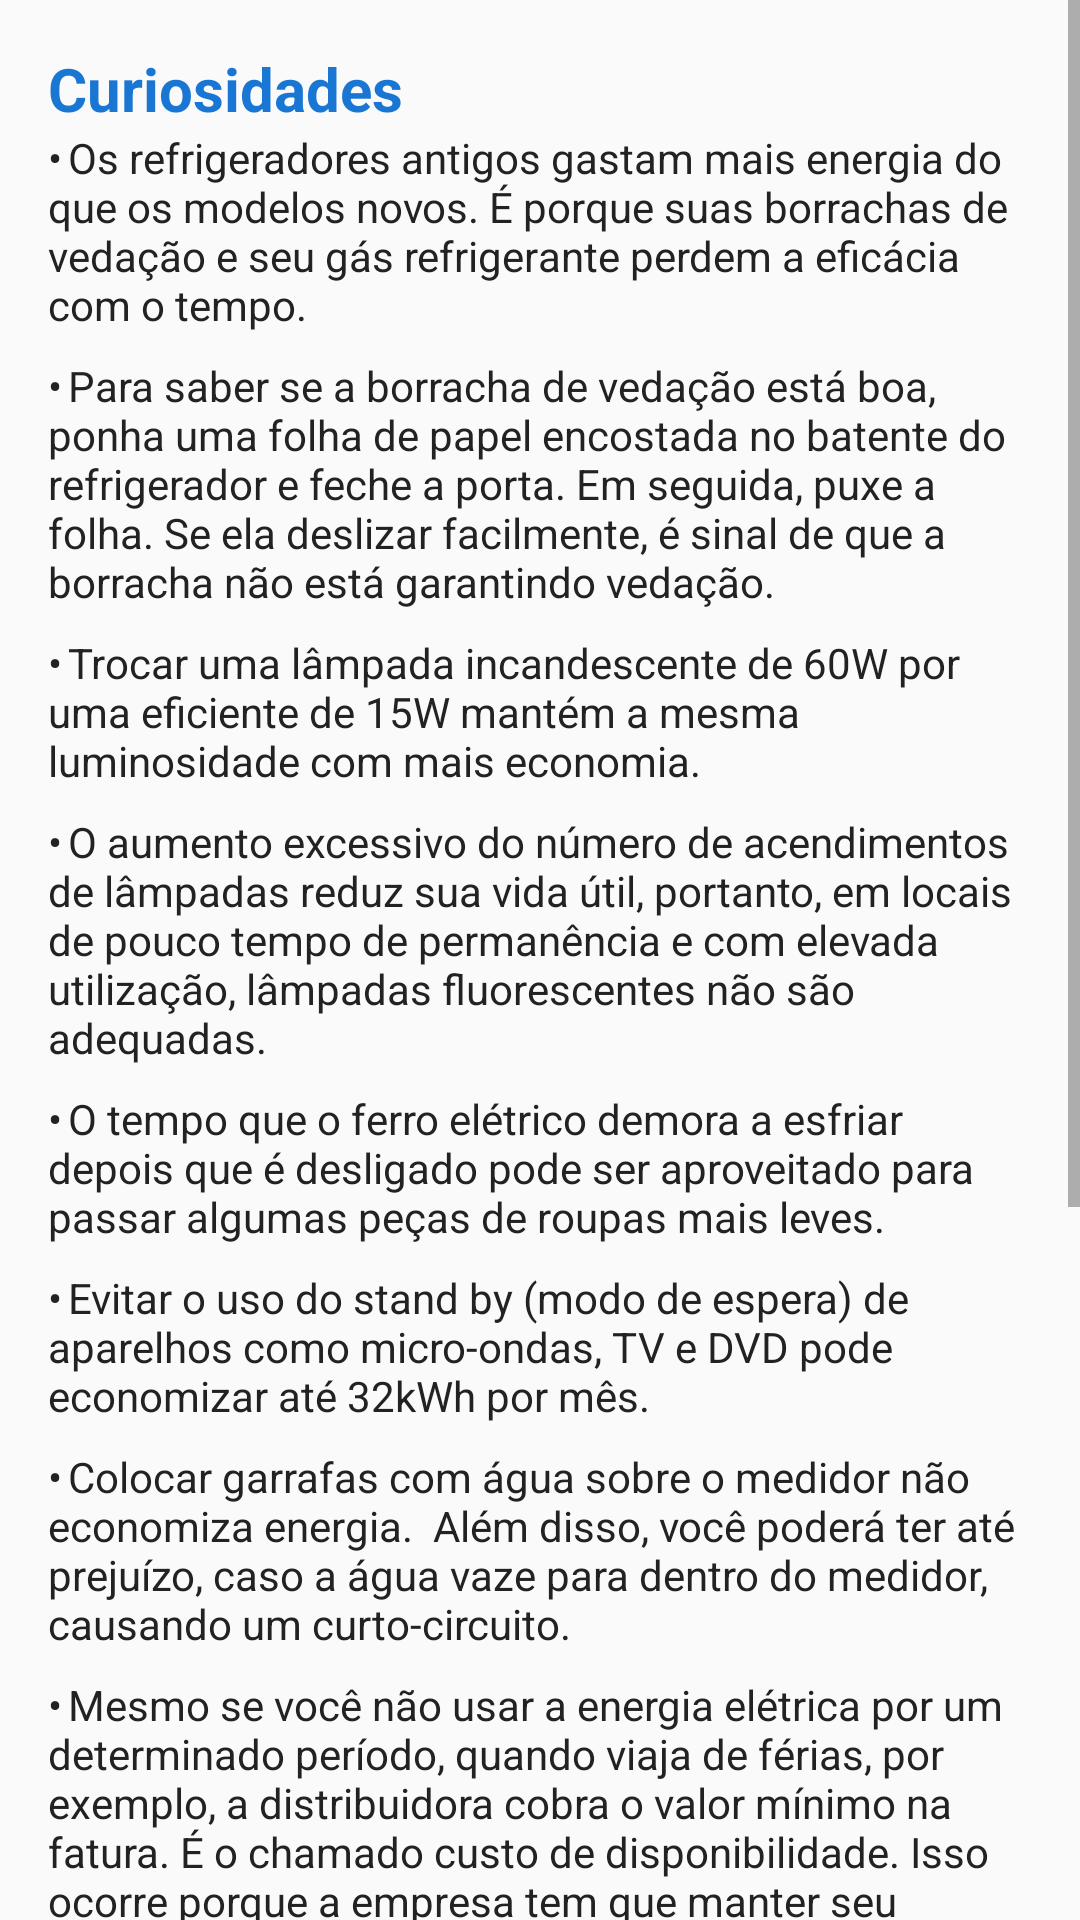

Reconstruct the res/layout file that produces this screen, plus the resources it refers to.
<!-- AndroidManifest.xml: application theme AppTheme -->
<!-- res/layout/fragment_curiosidades.xml -->
<LinearLayout xmlns:android="http://schemas.android.com/apk/res/android"
    xmlns:tools="http://schemas.android.com/tools"
    android:layout_width="match_parent"
    android:layout_height="match_parent"
    tools:context="br.com.joinersa.contaeletrica.fragments.FragmentCuriosidades">

    <ScrollView
        android:layout_width="match_parent"
        android:layout_height="wrap_content">

        <LinearLayout
            android:layout_width="match_parent"
            android:layout_height="wrap_content"
            android:orientation="vertical">

            <TextView
                android:layout_width="match_parent"
                android:layout_height="wrap_content"
                android:layout_marginLeft="16dp"
                android:layout_marginRight="16dp"
                android:layout_marginTop="16dp"
                android:text="Curiosidades"
                android:textColor="@color/colorPrimaryDark"
                android:textSize="20sp"
                android:textStyle="bold"
                android:id="@+id/textView" />

            <TextView
                android:layout_width="match_parent"
                android:layout_height="wrap_content"
                android:paddingLeft="16dp"
                android:paddingRight="16dp"
                android:text="•	Os refrigeradores antigos gastam mais energia do que os modelos novos. É porque suas borrachas de vedação e seu gás refrigerante perdem a eficácia com o tempo."
                android:textColor="@color/corNomeEletro" />

            <TextView
                android:layout_width="match_parent"
                android:layout_height="wrap_content"
                android:paddingLeft="16dp"
                android:paddingRight="16dp"
                android:paddingTop="8dp"
                android:text="•	Para saber se a borracha de vedação está boa, ponha uma folha de papel encostada no batente do refrigerador e feche a porta. Em seguida, puxe a folha. Se ela deslizar facilmente, é sinal de que a borracha não está garantindo vedação."
                android:textColor="@color/corNomeEletro" />

            <TextView
                android:layout_width="match_parent"
                android:layout_height="wrap_content"
                android:paddingLeft="16dp"
                android:paddingRight="16dp"
                android:paddingTop="8dp"
                android:text="•	Trocar uma lâmpada incandescente de 60W por uma eficiente de 15W mantém a mesma luminosidade com mais economia."
                android:textColor="@color/corNomeEletro" />

            <TextView
                android:layout_width="match_parent"
                android:layout_height="wrap_content"
                android:paddingLeft="16dp"
                android:paddingRight="16dp"
                android:paddingTop="8dp"
                android:text="•	O aumento excessivo do número de acendimentos de lâmpadas reduz sua vida útil, portanto, em locais de pouco tempo de permanência e com elevada utilização, lâmpadas fluorescentes não são adequadas."
                android:textColor="@color/corNomeEletro" />

            <TextView
                android:layout_width="match_parent"
                android:layout_height="wrap_content"
                android:paddingLeft="16dp"
                android:paddingRight="16dp"
                android:paddingTop="8dp"
                android:text="•	O tempo que o ferro elétrico demora a esfriar depois que é desligado pode ser aproveitado para passar algumas peças de roupas mais leves."
                android:textColor="@color/corNomeEletro" />

            <TextView
                android:layout_width="match_parent"
                android:layout_height="wrap_content"
                android:paddingLeft="16dp"
                android:paddingRight="16dp"
                android:paddingTop="8dp"
                android:text="•	Evitar o uso do stand by (modo de espera) de aparelhos como micro-ondas, TV e DVD pode economizar até 32kWh por mês."
                android:textColor="@color/corNomeEletro" />

            <TextView
                android:layout_width="match_parent"
                android:layout_height="wrap_content"
                android:paddingLeft="16dp"
                android:paddingRight="16dp"
                android:paddingTop="8dp"
                android:text="•	Colocar garrafas com água sobre o medidor não economiza energia.  Além disso, você poderá ter até prejuízo, caso a água vaze para dentro do medidor, causando um curto-circuito."
                android:textColor="@color/corNomeEletro" />

            <TextView
                android:layout_width="match_parent"
                android:layout_height="wrap_content"
                android:paddingLeft="16dp"
                android:paddingRight="16dp"
                android:paddingTop="8dp"
                android:text="•	Mesmo se você não usar a energia elétrica por um determinado período, quando viaja de férias, por exemplo, a distribuidora cobra o valor mínimo na fatura. É o chamado custo de disponibilidade. Isso ocorre porque a empresa tem que manter seu sistema elétrico e sua estrutura de atendimento para que o consumidor possa utilizar a energia no momento em que desejar."
                android:textColor="@color/corNomeEletro" />

            <TextView
                android:layout_width="match_parent"
                android:layout_height="wrap_content"
                android:paddingLeft="16dp"
                android:paddingRight="16dp"
                android:paddingTop="8dp"
                android:text="•	Na conta de luz estão presentes tributos federais, estaduais e municipais.  As distribuidoras apenas recolhem e repassam esses tributos às autoridades competentes pela sua cobrança."
                android:textColor="@color/corNomeEletro" />

            <TextView
                android:layout_width="match_parent"
                android:layout_height="wrap_content"
                android:paddingLeft="16dp"
                android:paddingRight="16dp"
                android:paddingTop="8dp"
                android:text="•	Na aplicação das tarifas de energia elétrica, os consumidores são identificados por classes e subclasses de consumo: residencial; industrial; comercial e serviços; rural; poder público; iluminação pública; serviço público, e consumo próprio. Cada classe tem uma estrutura tarifária distinta, de acordo com as peculiaridades de consumo de energia e de demanda de potência."
                android:textColor="@color/corNomeEletro" />

            <TextView
                android:layout_width="match_parent"
                android:layout_height="wrap_content"
                android:paddingLeft="16dp"
                android:paddingRight="16dp"
                android:paddingTop="8dp"
                android:text="•	O desperdício de energia elétrica no Brasil é de quase 18% de toda a energia gerada no país. É como se “jogássemos no lixo”, a cada ano, quase duas vezes a energia produzida pela Cemig."
                android:textColor="@color/corNomeEletro" />

            <View
                android:layout_width="match_parent"
                android:layout_height="1dp"
                android:layout_marginBottom="16dp"
                android:layout_marginTop="16dp"
                android:background="#edecec" />

        </LinearLayout>

    </ScrollView>

</LinearLayout>
<!-- resources referenced by this layout -->
<resources>
  <color name="colorPrimaryDark">#1976D2</color>
  <color name="corNomeEletro">#222222</color>
  <style name="AppTheme" parent="Theme.AppCompat.Light.NoActionBar">
          
          <item name="colorPrimary">@color/colorPrimary</item>
          <item name="colorPrimaryDark">@color/colorPrimaryDark</item>
          <item name="colorAccent">@color/colorAccent</item>
          
          <item name="android:actionModeBackground">@color/colorPrimary</item>
          
          <item name="windowActionModeOverlay">true</item>
  
          <item name="actionModeBackground">@color/colorPrimary</item>
  
      </style>
  <color name="colorPrimary">#2196F3</color>
  <color name="colorAccent">#FF5722</color>
</resources>
